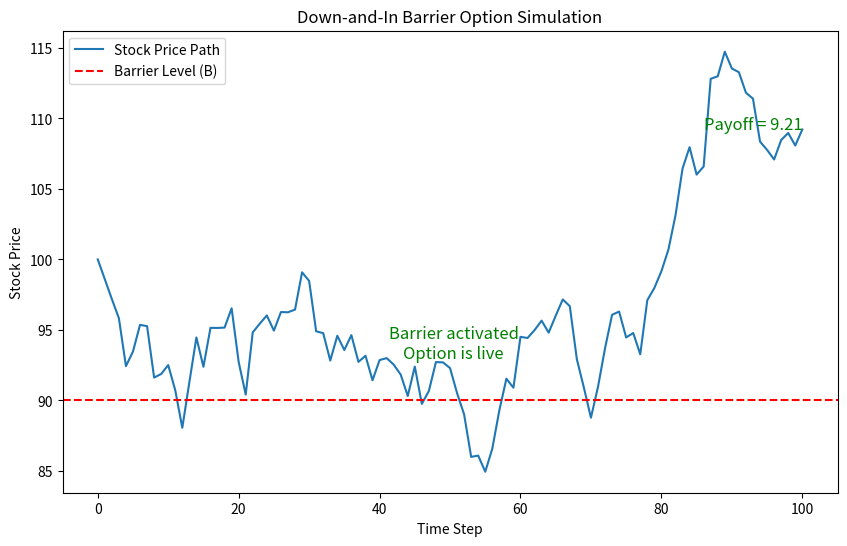

Python code for this plot:
# Seems pointless to me
import numpy as np
import matplotlib.pyplot as plt

def down_and_in_call(S, K, T, r, sigma, B, num_steps=100):
    """
    Simulate a single path for a Down-and-In Barrier Call Option.
    
    Parameters:
    - S: Initial stock price
    - K: Strike price
    - T: Time to maturity
    - r: Risk-free interest rate
    - sigma: Volatility
    - B: Barrier level
    - num_steps: Number of time steps in the simulation
    
    Returns:
    - Final payoff of the option (0 if the barrier is never breached).
    - List of prices in the simulated path.
    - Boolean indicating if the barrier was breached.
    """
    dt = T / num_steps
    path = [S]
    barrier_activated = False

    # Simulate the path
    for _ in range(num_steps):
        Z = np.random.normal()
        next_price = path[-1] * np.exp((r - 0.5 * sigma ** 2) * dt + sigma * np.sqrt(dt) * Z)
        path.append(next_price)

        # Check if the barrier is breached
        if next_price <= B:
            barrier_activated = True  # Mark the option as active if the barrier is breached

    # Calculate payoff
    if barrier_activated:
        payoff = max(path[-1] - K, 0)  # Call payoff if barrier was breached
    else:
        payoff = 0  # Payoff is zero if the barrier was never breached

    return payoff, path, barrier_activated

# Parameters
S = 100   # Spot price
K = 100   # Strike price
T = 1     # Time to maturity in years
r = 0.05  # Risk-free interest rate
sigma = 0.2  # Volatility
B = 90    # Barrier level

# Run the simulation for one path
payoff, path, barrier_activated = down_and_in_call(S, K, T, r, sigma, B)

# Print results
print(f"Payoff: {payoff:.2f}")
print("Barrier activated:", barrier_activated)

# Plot the path
plt.figure(figsize=(10, 6))
plt.plot(path, label="Stock Price Path")
plt.axhline(y=B, color="red", linestyle="--", label="Barrier Level (B)")
plt.xlabel("Time Step")
plt.ylabel("Stock Price")
plt.title("Down-and-In Barrier Option Simulation")
plt.legend()

# Show status on plot
if barrier_activated:
    plt.text(len(path) / 2, B +3, "Barrier activated\nOption is live", color="green", fontsize=12, ha='center')
    plt.text(len(path) - 1, path[-1], f"Payoff = {payoff:.2f}", color="green", fontsize=12, ha='right')
else:
    plt.text(len(path) / 2, B - 5, "Barrier not reached\nOption has no value", color="red", fontsize=12, ha='center')

plt.show()
